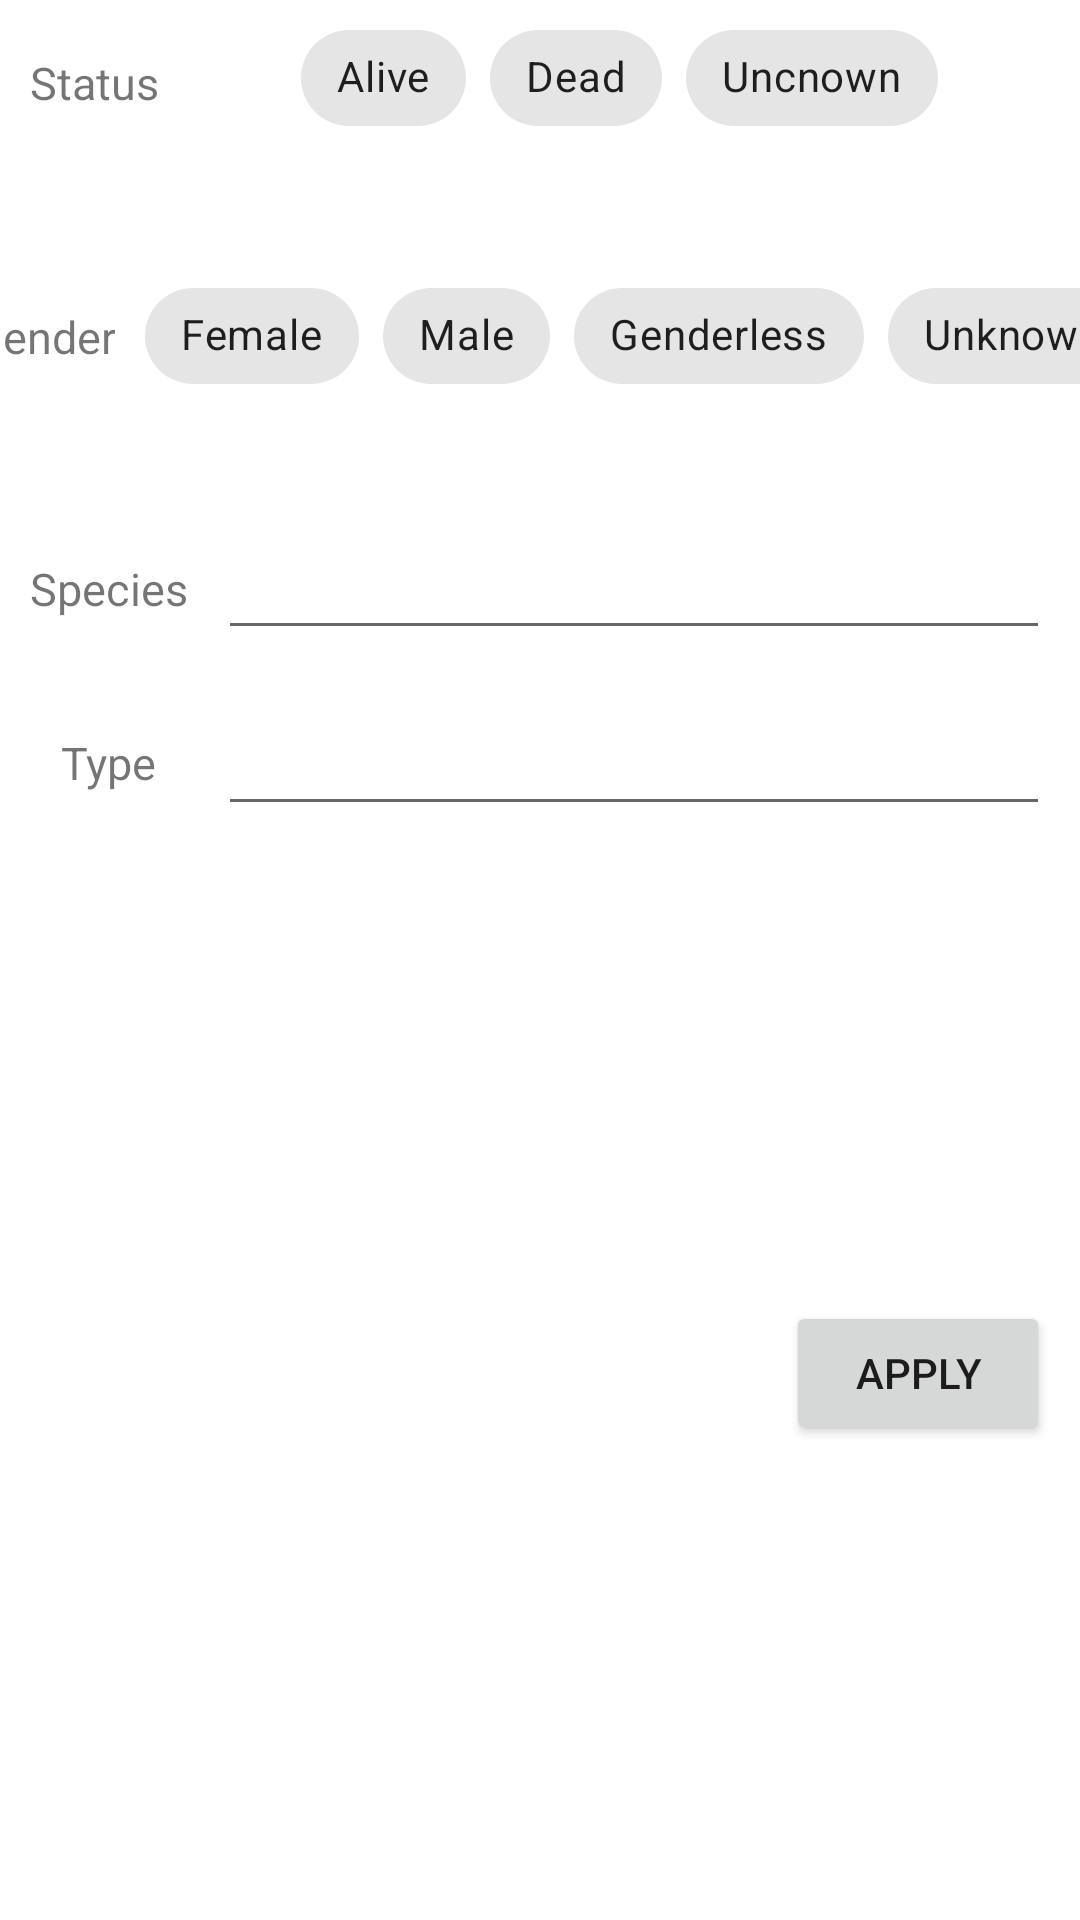

Write the Android layout XML for this screen, with the resource values it uses.
<!-- AndroidManifest.xml: application theme Theme.CourseWork -->
<!-- res/layout/dialog_filter_cahracters.xml -->
<?xml version="1.0" encoding="utf-8"?>
<androidx.constraintlayout.widget.ConstraintLayout xmlns:android="http://schemas.android.com/apk/res/android"
    xmlns:app="http://schemas.android.com/apk/res-auto"
    android:layout_width="match_parent"
    android:layout_height="wrap_content"
    android:background="@color/white">

    <com.google.android.material.textfield.TextInputEditText
        android:id="@+id/textInputType"
        android:layout_width="0dp"
        android:layout_height="wrap_content"
        app:layout_constraintEnd_toEndOf="@+id/textInputSpecies"
        app:layout_constraintStart_toStartOf="@+id/textInputSpecies"
        app:layout_constraintTop_toTopOf="@+id/guideline4">

    </com.google.android.material.textfield.TextInputEditText>

    <TextView
        android:id="@+id/textView4"
        android:layout_width="wrap_content"
        android:layout_height="wrap_content"
        android:layout_margin="10dp"
        android:text="Type"
        android:textSize="15sp"
        app:layout_constraintEnd_toStartOf="@+id/textInputType"
        app:layout_constraintStart_toStartOf="parent"
        app:layout_constraintTop_toTopOf="@+id/guideline4" />

    <com.google.android.material.textfield.TextInputEditText
        android:id="@+id/textInputSpecies"
        android:layout_width="0dp"
        android:layout_height="wrap_content"
        android:layout_margin="10dp"
        app:layout_constraintBottom_toTopOf="@+id/guideline4"
        app:layout_constraintEnd_toEndOf="parent"
        app:layout_constraintStart_toEndOf="@+id/textView3"
        app:layout_constraintTop_toTopOf="@+id/guideline3">

    </com.google.android.material.textfield.TextInputEditText>

    <TextView
        android:id="@+id/textView3"
        android:layout_width="wrap_content"
        android:layout_height="wrap_content"
        android:layout_margin="10dp"
        android:text="Species"
        android:textSize="15sp"
        app:layout_constraintBottom_toTopOf="@+id/guideline4"
        app:layout_constraintStart_toStartOf="parent"
        app:layout_constraintTop_toTopOf="@+id/guideline3" />

    <com.google.android.material.chip.ChipGroup
        android:id="@+id/group_chip_gender"
        android:layout_width="wrap_content"
        android:layout_height="wrap_content"
        app:layout_constraintBottom_toTopOf="@+id/guideline3"
        app:layout_constraintEnd_toEndOf="parent"
        app:layout_constraintHorizontal_bias="0.5"
        app:layout_constraintStart_toEndOf="@+id/textGender"
        app:layout_constraintTop_toTopOf="@+id/guideline2"
        app:selectionRequired="true"
        app:singleSelection="true">


        <com.google.android.material.chip.Chip
            android:id="@+id/chip_female"
            style="@style/Widget.MaterialComponents.Chip.Choice"
            android:layout_width="wrap_content"
            android:layout_height="wrap_content"
            android:text="Female">

        </com.google.android.material.chip.Chip>

        <com.google.android.material.chip.Chip
            android:id="@+id/chip_male"
            style="@style/Widget.MaterialComponents.Chip.Choice"
            android:layout_width="wrap_content"
            android:layout_height="wrap_content"
            android:text="Male">

        </com.google.android.material.chip.Chip>

        <com.google.android.material.chip.Chip
            android:id="@+id/chip_genderless"
            style="@style/Widget.MaterialComponents.Chip.Choice"
            android:layout_width="wrap_content"
            android:layout_height="wrap_content"
            android:text="Genderless">

        </com.google.android.material.chip.Chip>

        <com.google.android.material.chip.Chip
            android:id="@+id/chip_unknown"
            style="@style/Widget.MaterialComponents.Chip.Choice"
            android:layout_width="wrap_content"
            android:layout_height="wrap_content"
            android:text="Unknown">

        </com.google.android.material.chip.Chip>


    </com.google.android.material.chip.ChipGroup>

    <TextView
        android:id="@+id/textGender"
        android:layout_width="wrap_content"
        android:layout_height="wrap_content"
        android:layout_margin="10dp"
        android:text="Gender"
        android:textSize="15sp"
        app:layout_constraintBottom_toTopOf="@+id/guideline3"
        app:layout_constraintEnd_toStartOf="@+id/group_chip_gender"
        app:layout_constraintStart_toStartOf="parent"
        app:layout_constraintTop_toTopOf="@+id/guideline2" />

    <com.google.android.material.chip.ChipGroup
        android:id="@+id/group_chip"
        android:layout_width="wrap_content"
        android:layout_height="wrap_content"
        app:layout_constraintBottom_toTopOf="@+id/guideline2"
        app:layout_constraintEnd_toEndOf="parent"
        app:layout_constraintStart_toEndOf="@+id/textStatus"
        app:layout_constraintTop_toTopOf="parent"
        app:layout_constraintVertical_bias="0.111"
        app:selectionRequired="true"
        app:singleSelection="true">

        <com.google.android.material.chip.Chip
            android:id="@+id/chip_alive"
            style="@style/Widget.MaterialComponents.Chip.Choice"
            android:layout_width="wrap_content"
            android:layout_height="wrap_content"
            android:text="Alive">

        </com.google.android.material.chip.Chip>

        <com.google.android.material.chip.Chip
            android:id="@+id/cheap_gender"
            style="@style/Widget.MaterialComponents.Chip.Choice"
            android:layout_width="wrap_content"
            android:layout_height="wrap_content"
            android:text="Dead">

        </com.google.android.material.chip.Chip>

        <com.google.android.material.chip.Chip
            android:id="@+id/chip_uncnown"
            style="@style/Widget.MaterialComponents.Chip.Choice"
            android:layout_width="wrap_content"
            android:layout_height="wrap_content"
            android:text="Uncnown">

        </com.google.android.material.chip.Chip>


    </com.google.android.material.chip.ChipGroup>

    <TextView
        android:id="@+id/textStatus"
        android:layout_width="wrap_content"
        android:layout_height="wrap_content"
        android:layout_marginStart="10dp"
        android:text="Status"
        android:textSize="15sp"
        app:layout_constraintBottom_toTopOf="@+id/guideline2"
        app:layout_constraintStart_toStartOf="parent"
        app:layout_constraintTop_toTopOf="parent"
        app:layout_constraintVertical_bias="0.38" />

    <androidx.constraintlayout.widget.Barrier
        android:layout_width="match_parent"
        android:layout_height="wrap_content"
        app:barrierDirection="top">

    </androidx.constraintlayout.widget.Barrier>

    <androidx.constraintlayout.widget.Guideline
        android:id="@+id/guideline2"
        android:layout_width="wrap_content"
        android:layout_height="wrap_content"
        android:orientation="horizontal"
        app:layout_constraintGuide_begin="66dp" />

    <androidx.constraintlayout.widget.Guideline
        android:id="@+id/guideline3"
        android:layout_width="wrap_content"
        android:layout_height="wrap_content"
        android:orientation="horizontal"
        app:layout_constraintGuide_begin="158dp" />

    <androidx.constraintlayout.widget.Guideline
        android:id="@+id/guideline4"
        android:layout_width="wrap_content"
        android:layout_height="wrap_content"
        android:orientation="horizontal"
        app:layout_constraintGuide_begin="234dp" />

    <Button
        android:id="@+id/btn_apply"
        android:layout_width="wrap_content"
        android:layout_height="wrap_content"
        android:layout_margin="10dp"
        android:text="Apply"
        app:layout_constraintBottom_toBottomOf="parent"
        app:layout_constraintEnd_toEndOf="parent"
        app:layout_constraintTop_toBottomOf="@+id/textInputType">

    </Button>




</androidx.constraintlayout.widget.ConstraintLayout>
<!-- resources referenced by this layout -->
<resources>
  <color name="white">#FFFFFFFF</color>
  <style name="Theme.CourseWork" parent="Theme.MaterialComponents.DayNight.DarkActionBar">
          
          <item name="colorPrimary">@color/purple_500</item>
          <item name="colorPrimaryVariant">@color/purple_700</item>
          <item name="colorOnPrimary">@color/white</item>
          
          <item name="colorSecondary">@color/teal_200</item>
          <item name="colorSecondaryVariant">@color/teal_700</item>
          <item name="colorOnSecondary">@color/black</item>
          
          <item name="android:statusBarColor" tools:targetApi="l">?attr/colorPrimaryVariant</item>
          
      </style>
  <color name="purple_500">#FF6200EE</color>
  <color name="purple_700">#FF3700B3</color>
  <color name="teal_200">#FF03DAC5</color>
  <color name="teal_700">#FF018786</color>
  <color name="black">#FF000000</color>
</resources>
